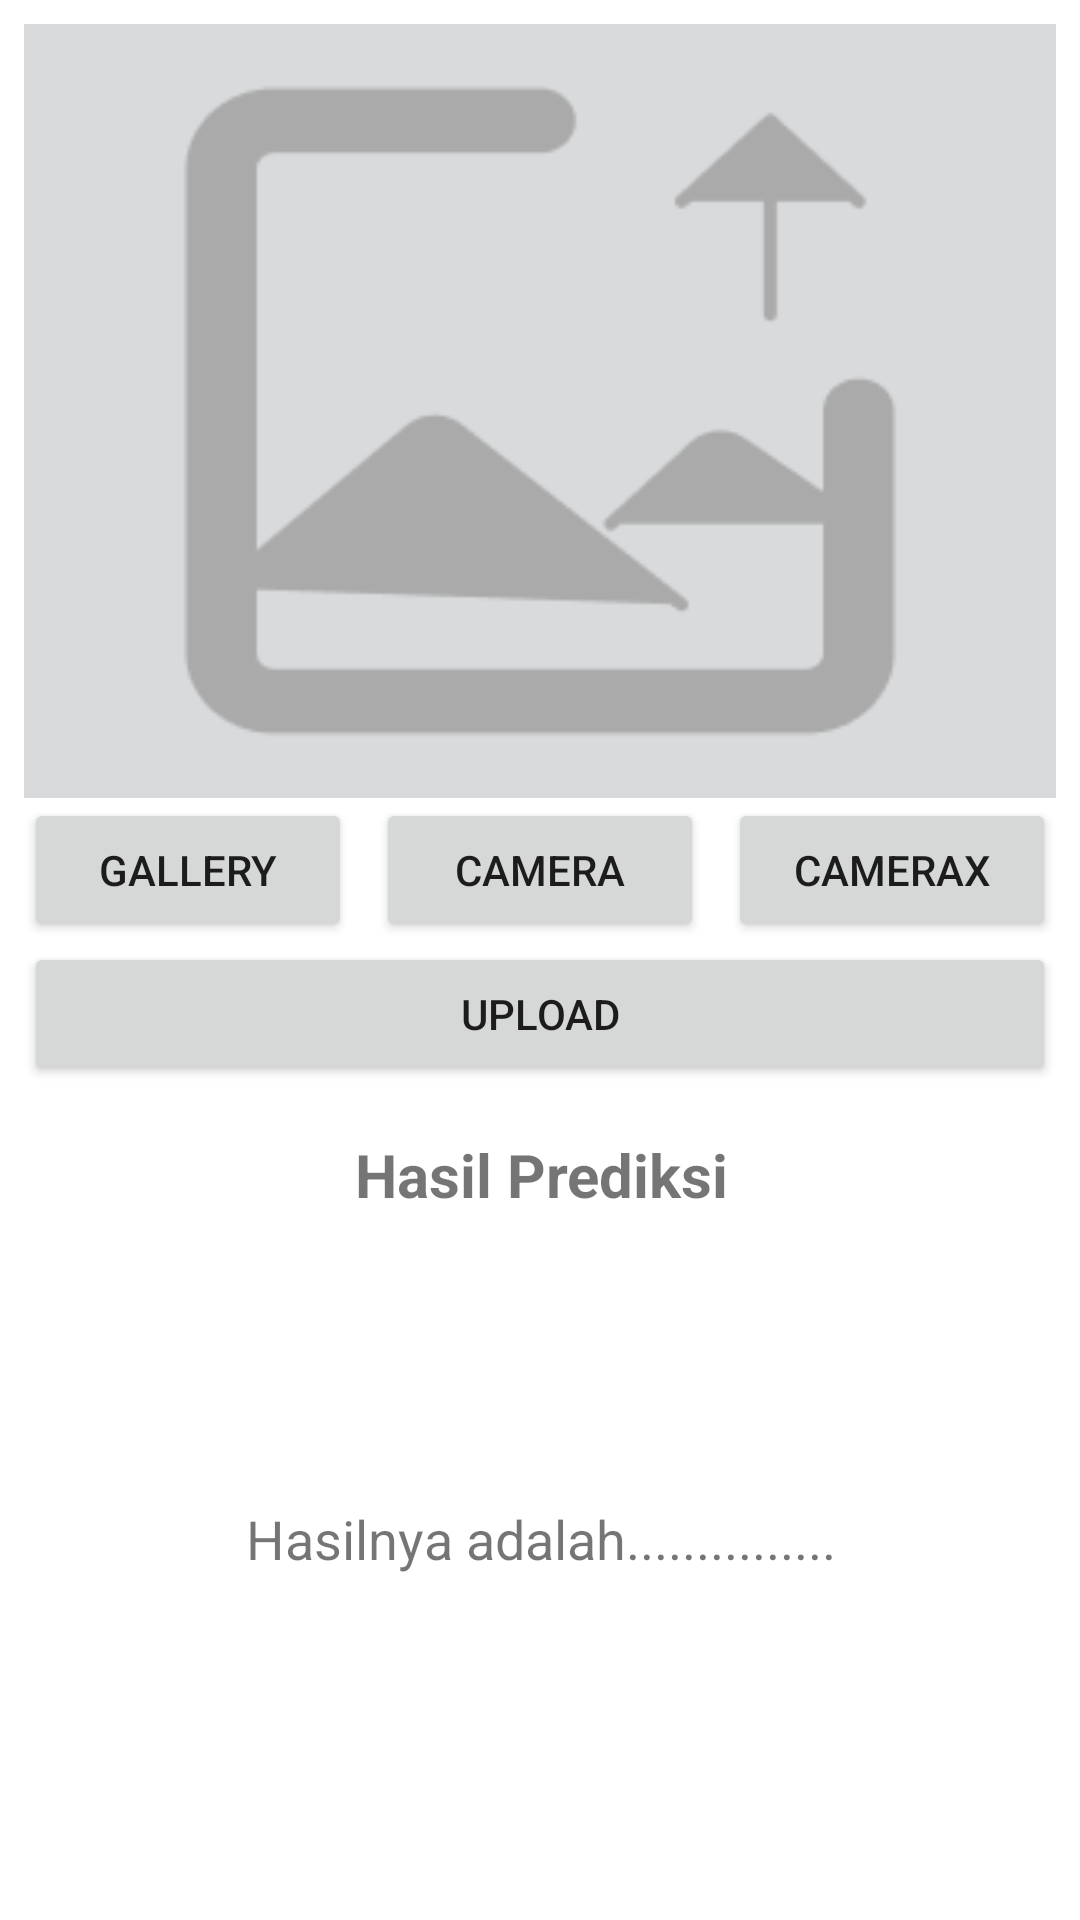

Here is an Android app screen rendered from its layout file. Give the layout XML and the strings, colors and styles it references.
<!-- AndroidManifest.xml: application theme Theme.InSightMate -->
<!-- res/layout/fragment_money_detector.xml -->
<?xml version="1.0" encoding="utf-8"?>
<androidx.constraintlayout.widget.ConstraintLayout xmlns:android="http://schemas.android.com/apk/res/android"
    xmlns:app="http://schemas.android.com/apk/res-auto"
    xmlns:tools="http://schemas.android.com/tools"
    android:layout_width="match_parent"
    android:layout_height="match_parent"
    tools:context=".ui.moneydetector.MoneyDetectorFragment"
    android:layout_marginBottom="32dp">

    <ImageView
        android:id="@+id/previewImageView"
        android:layout_width="0dp"
        android:layout_height="0dp"
        android:layout_marginStart="8dp"
        android:layout_marginTop="8dp"
        android:layout_marginEnd="8dp"
        android:layout_marginBottom="8dp"
        android:background="#D8DADC"
        app:layout_constraintDimensionRatio="16:12"
        app:layout_constraintEnd_toEndOf="parent"
        app:layout_constraintHorizontal_bias="0.0"
        app:layout_constraintStart_toStartOf="parent"
        app:layout_constraintTop_toTopOf="parent"
        app:layout_constraintVertical_bias="0.0"
        app:srcCompat="@drawable/ic_placeholder" />

    <Button
        android:id="@+id/cameraButton"
        android:layout_width="0dp"
        android:layout_height="wrap_content"
        android:layout_marginStart="8dp"
        android:layout_marginEnd="8dp"
        android:layout_marginBottom="8dp"
        android:text="@string/camera"
        app:layout_constraintEnd_toStartOf="@id/cameraXButton"
        app:layout_constraintStart_toEndOf="@id/galleryButton"
        app:layout_constraintTop_toBottomOf="@id/previewImageView" />

    <Button
        android:id="@+id/cameraXButton"
        android:layout_width="0dp"
        android:layout_height="wrap_content"
        android:layout_marginEnd="8dp"
        android:text="@string/camera_x"
        app:layout_constraintBottom_toBottomOf="@+id/cameraButton"
        app:layout_constraintEnd_toEndOf="parent"
        app:layout_constraintHorizontal_bias="0.5"
        app:layout_constraintStart_toEndOf="@+id/cameraButton"
        app:layout_constraintTop_toTopOf="@+id/cameraButton" />

    <Button
        android:id="@+id/galleryButton"
        android:layout_width="0dp"
        android:layout_height="wrap_content"
        android:layout_marginStart="8dp"
        android:elevation="2dp"
        android:scaleType="fitCenter"
        android:text="@string/gallery"
        app:layout_constraintEnd_toStartOf="@id/cameraButton"
        app:layout_constraintStart_toStartOf="parent"
        app:layout_constraintTop_toBottomOf="@id/previewImageView"
        app:layout_constraintHorizontal_bias="0.5" />

    <Button
        android:id="@+id/uploadButton"
        android:layout_width="0dp"
        android:layout_height="wrap_content"
        android:layout_marginStart="8dp"
        android:layout_marginEnd="8dp"
        android:layout_marginBottom="8dp"
        android:text="@string/upload"
        app:layout_constraintEnd_toEndOf="parent"
        app:layout_constraintStart_toStartOf="parent"
        app:layout_constraintTop_toBottomOf="@id/cameraButton" />

    <TextView
        android:id="@+id/textViewLabelHasil"
        android:layout_width="395dp"
        android:layout_height="wrap_content"
        android:layout_marginTop="16dp"
        android:gravity="center"
        android:text="@string/prediction_result"
        android:textStyle="bold"
        android:textSize="20dp"
        app:layout_constraintEnd_toEndOf="parent"
        app:layout_constraintStart_toStartOf="parent"
        app:layout_constraintTop_toBottomOf="@id/uploadButton" />

    <com.google.android.material.progressindicator.CircularProgressIndicator
        android:id="@+id/progressIndicator"
        android:layout_width="wrap_content"
        android:layout_height="wrap_content"
        android:indeterminate="true"
        android:layout_marginTop="32dp"
        android:layout_marginBottom="8dp"
        android:visibility="gone"
        app:layout_constraintEnd_toEndOf="parent"
        app:layout_constraintStart_toStartOf="parent"
        app:layout_constraintTop_toBottomOf="@id/textView_hasil" />

    <TextView
        android:id="@+id/textView_hasil"
        android:layout_width="0dp"
        android:layout_height="200dp"
        android:layout_marginTop="8dp"
        android:gravity="center"
        android:text="@string/result"
        android:textSize="18dp"
        app:layout_constraintEnd_toEndOf="@+id/uploadButton"
        app:layout_constraintStart_toStartOf="@+id/uploadButton"
        app:layout_constraintTop_toBottomOf="@+id/textViewLabelHasil" />
</androidx.constraintlayout.widget.ConstraintLayout>
<!-- resources referenced by this layout -->
<resources>
  <!-- drawable ic_placeholder: png bitmap (drawable, 3712 bytes) -->
  <string name="camera">Camera</string>
  <string name="camera_x">CameraX</string>
  <string name="gallery">Gallery</string>
  <string name="prediction_result">Hasil Prediksi</string>
  <string name="result">Hasilnya adalah...............</string>
  <string name="upload">Upload</string>
  <style name="Theme.InSightMate" parent="Theme.MaterialComponents.DayNight.DarkActionBar">
          
          <item name="colorPrimary">@color/purple_500</item>
          <item name="colorPrimaryVariant">@color/purple_700</item>
          <item name="colorOnPrimary">@color/white</item>
          
          <item name="colorSecondary">@color/teal_200</item>
          <item name="colorSecondaryVariant">@color/teal_700</item>
          <item name="colorOnSecondary">@color/black</item>
          
          <item name="android:statusBarColor">?attr/colorPrimaryVariant</item>
          
      </style>
  <color name="purple_500">#6F8F82</color>
  <color name="purple_700">#009688</color>
  <color name="white">#FFFFFFFF</color>
  <color name="teal_200">#FF03DAC5</color>
  <color name="teal_700">#FF018786</color>
  <color name="black">#FF000000</color>
</resources>
